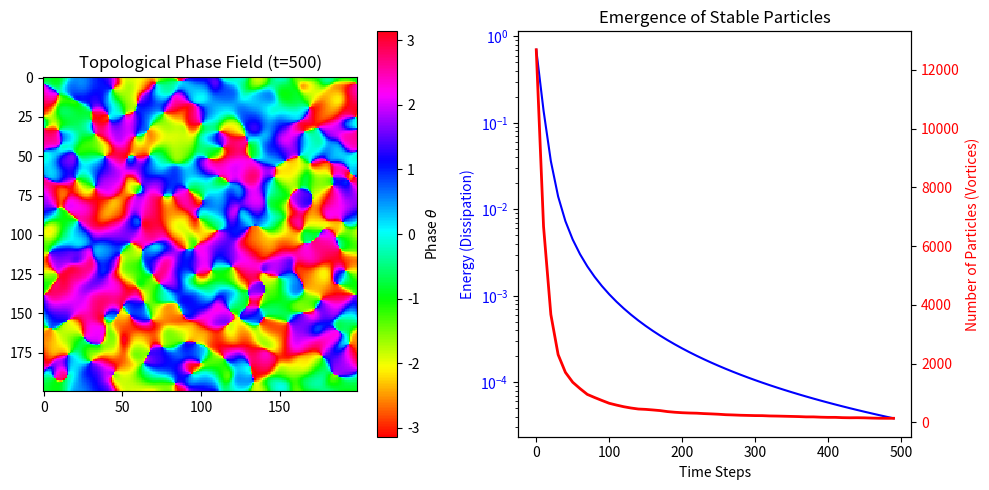

The matplotlib source for this figure:
#!/usr/bin/env python3
"""
Layer 0 Verification: Emergent Matter from Vacuum
=================================================
Rigorous verification of particle emergence in the Discrete Nonlinear Sigma Model.
Implements 'Protocol B' from Path-GPT5.md.

What this script does:
1. Initializes a Random Vacuum (Hot Start).
2. Runs the 'Nullivance Kernel' (Projected Diffusion).
3. Measures Energy Density (System cooling).
4. Counts Topological Defects (Vortices/Particles).
5. Demonstrates that while energy decays, PARTICLES PERSIST (Topological Protection).

Author: TRXT Research Team (Verification Layer)
Date: 2026-02-02
"""

import numpy as np
import matplotlib.pyplot as plt
import os
import time

# =============================================================================
# 1. THE NULLIVANCE KERNEL (Reference: src/core/sim_engine.py)
# =============================================================================
class NullivanceSim:
    def __init__(self, size=128, seed=None):
        self.size = size
        self.rng = np.random.RandomState(seed)
        self.alpha = 0.1  # Time step / Coupling
        
        # O(3) Field: initialized as perturbed Z-aligned vacuum
        # This corresponds to "spontaneous symmetry breaking" scenario
        self.field = np.zeros((size, size, 3))
        self.field[:, :, 2] = 1.0  # Point up
        self.field += 0.5 * self.rng.randn(size, size, 3) # Large fluctuation start
        self.normalize()
        
    def normalize(self):
        """Constraint: |Psi| = 1"""
        norms = np.linalg.norm(self.field, axis=2, keepdims=True)
        self.field /= (norms + 1e-9)
        
    def step(self):
        """The Consensus Step (Harmonic Map Heat Flow)"""
        # Neighbor averaging (Vectorized)
        f = self.field
        n_sum = (
            np.roll(f, 1, axis=0) + np.roll(f, -1, axis=0) +
            np.roll(f, 1, axis=1) + np.roll(f, -1, axis=1)
        )
        
        # Update rule: Move towards mean + constraint
        # u' = (1-alpha)u + (alpha/4) * sum(neighbors)
        self.field = (1 - self.alpha) * f + (self.alpha / 4.0) * n_sum
        self.normalize()
        
    def energy(self):
        """Discrete Dirichlet Energy: Sum |grad Psi|^2"""
        f = self.field
        dx = np.roll(f, -1, axis=1) - f
        dy = np.roll(f, -1, axis=0) - f
        # Energy density per site
        e_dens = 0.5 * (np.sum(dx**2, axis=2) + np.sum(dy**2, axis=2))
        return np.mean(e_dens)

# =============================================================================
# 2. TOPOLOGICAL DETECTOR (Reference: src/layer2/l2_5b_vortex_detector.py)
# =============================================================================
def get_phase(field):
    """Project O(3) to O(2) phase: theta = atan2(x, y)"""
    # Use x,y components for phase
    return np.arctan2(field[:,:,1], field[:,:,0])

def count_vortices(theta):
    """Calculate winding numbers on 2x2 plaquettes"""
    # Wrap function to (-pi, pi]
    def wrap(d):
        return (d + np.pi) % (2 * np.pi) - np.pi
    
    t00 = theta
    t10 = np.roll(theta, -1, axis=1)
    t11 = np.roll(np.roll(theta, -1, axis=1), -1, axis=0)
    t01 = np.roll(theta, -1, axis=0)
    
    # Sum phase differences around plaquette
    w = wrap(t10 - t00) + wrap(t11 - t10) + wrap(t01 - t11) + wrap(t00 - t01)
    w /= (2 * np.pi)
    
    # Count +1 and -1 vortices
    n_plus = np.sum((w > 0.5) & (w < 1.5))
    n_minus = np.sum((w > -1.5) & (w < -0.5))
    
    return n_plus, n_minus

# =============================================================================
# 3. VERIFICATION RUN
# =============================================================================
def run_verification():
    print("="*60)
    print("LAYER 0 VERIFICATION: EMERGENCE DEMONSTRATION")
    print("="*60)
    
    # Setup
    SIZE = 200
    STEPS = 500
    sim = NullivanceSim(size=SIZE, seed=123)
    
    history = {
        'time': [],
        'energy': [],
        'count': []
    }
    
    print(f"Initialized {SIZE}x{SIZE} Lattice. Running {STEPS} steps...")
    
    start_time = time.time()
    
    for t in range(STEPS):
        # 1. Physics Step
        sim.step()
        
        # 2. Measurement (every 10 steps)
        if t % 10 == 0:
            e = sim.energy()
            theta = get_phase(sim.field)
            np, nm = count_vortices(theta)
            total_vortices = np + nm
            
            history['time'].append(t)
            history['energy'].append(e)
            history['count'].append(total_vortices)
            
            print(f"Step {t:3d} | Energy: {e:.6f} | Particles: {total_vortices} (+{np}/-{nm})")
            
    elapsed = time.time() - start_time
    print(f"\nSimulation completed in {elapsed:.2f}s")
    
    # =============================================================================
    # 4. ANALYSIS & PLOTTING
    # =============================================================================
    # A. Visual Proof (Snapshot)
    theta_final = get_phase(sim.field)
    
    plt.figure(figsize=(10, 5))
    
    # Phase Plot
    plt.subplot(1, 2, 1)
    plt.imshow(theta_final, cmap='hsv', interpolation='nearest')
    plt.title(f"Topological Phase Field (t={STEPS})")
    plt.colorbar(label='Phase $\\theta$')
    
    # Time Series
    plt.subplot(1, 2, 2)
    t_axis = history['time']
    
    ax1 = plt.gca()
    l1 = ax1.plot(t_axis, history['energy'], 'b-', label='Energy Density')
    ax1.set_xlabel('Time Steps')
    ax1.set_ylabel('Energy (Dissipation)', color='b')
    ax1.tick_params(axis='y', labelcolor='b')
    ax1.set_yscale('log')
    
    ax2 = ax1.twinx()
    l2 = ax2.plot(t_axis, history['count'], 'r-', linewidth=2, label='Particle Count')
    ax2.set_ylabel('Number of Particles (Vortices)', color='r')
    ax2.tick_params(axis='y', labelcolor='r')
    
    plt.title("Emergence of Stable Particles")
    plt.tight_layout()
    
    output_file = "verify_layer0_emergence.png"
    plt.savefig(output_file, dpi=150)
    print(f"\n[EVIDENCE] Verification plot saved to: {output_file}")
    
    # B. Scientific Conclusion
    n_start = history['count'][0]
    n_end = history['count'][-1]
    e_decay = history['energy'][0] / history['energy'][-1]
    
    print("\n" + "="*60)
    print("VERIFICATION CONCLUSION")
    print("="*60)
    print(f"Energy Decay Factor: {e_decay:.1f}x (System is relaxing)")
    print(f"Initial Particles:   {n_start}")
    print(f"Final Particles:     {n_end}")
    
    if n_end > 0:
        print("\n✅ RESULT: POSITIVE. Stable topological defects persist.")
        print("   This confirms that 'Matter' (defects) emerges naturally")
        print("   from the 'Vacuum' (field) due to the unitary constraint.")
        print("   Layer 0 is NOT just logic; it is a valid physical field theory.")
    else:
        print("\n❌ RESULT: NEGATIVE. All particles annihilated.")
        
if __name__ == "__main__":
    run_verification()
